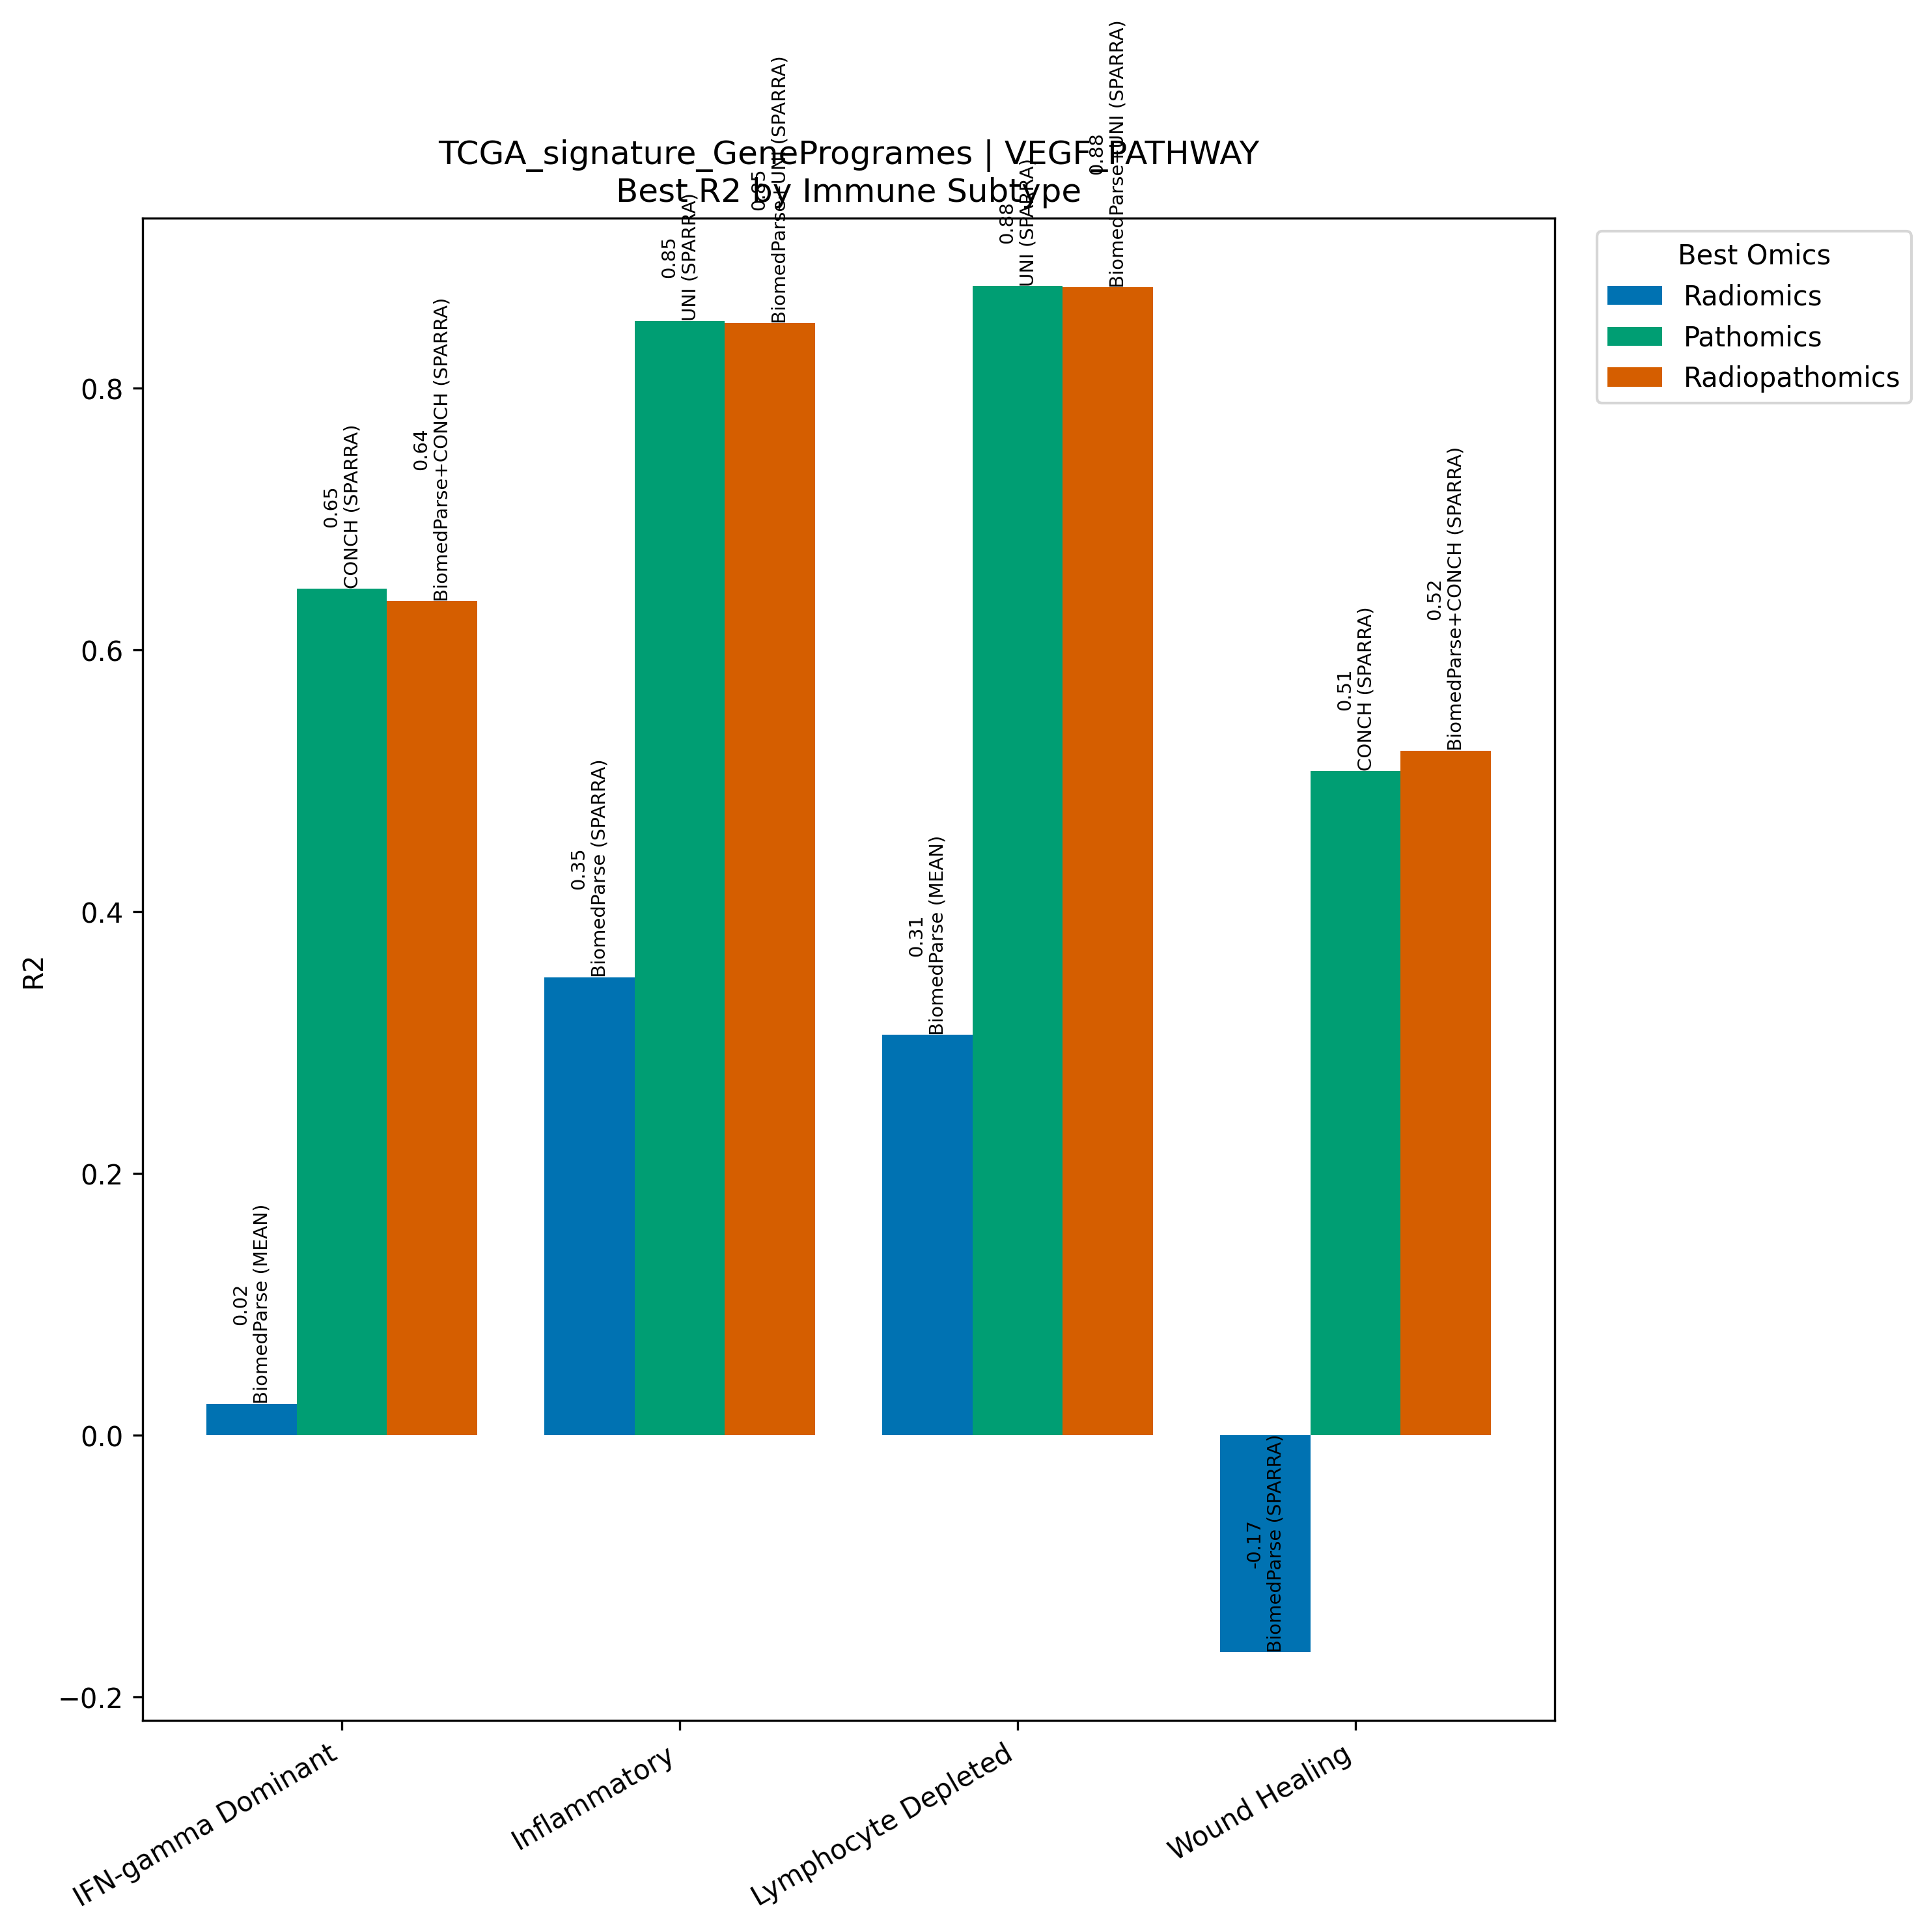

The table this chart was drawn from, first rows:
Model, Omics, Subtype, R2, N
BiomedParse (MEAN), Radiomics, IFN-gamma Dominant, 0.02421, 267
CONCH (SPARRA), Pathomics, IFN-gamma Dominant, 0.6471, 267
BiomedParse+CONCH (SPARRA), Radiopathomics, IFN-gamma Dominant, 0.6373, 267
BiomedParse (SPARRA), Radiomics, Inflammatory, 0.35, 311
UNI (SPARRA), Pathomics, Inflammatory, 0.8515, 311
BiomedParse+UNI (SPARRA), Radiopathomics, Inflammatory, 0.8497, 311
BiomedParse (MEAN), Radiomics, Lymphocyte Depleted, 0.3059, 94
UNI (SPARRA), Pathomics, Lymphocyte Depleted, 0.8781, 94
BiomedParse+UNI (SPARRA), Radiopathomics, Lymphocyte Depleted, 0.8772, 94
BiomedParse (SPARRA), Radiomics, Wound Healing, -0.1658, 214
CONCH (SPARRA), Pathomics, Wound Healing, 0.5076, 214
BiomedParse+CONCH (SPARRA), Radiopathomics, Wound Healing, 0.5232, 214
